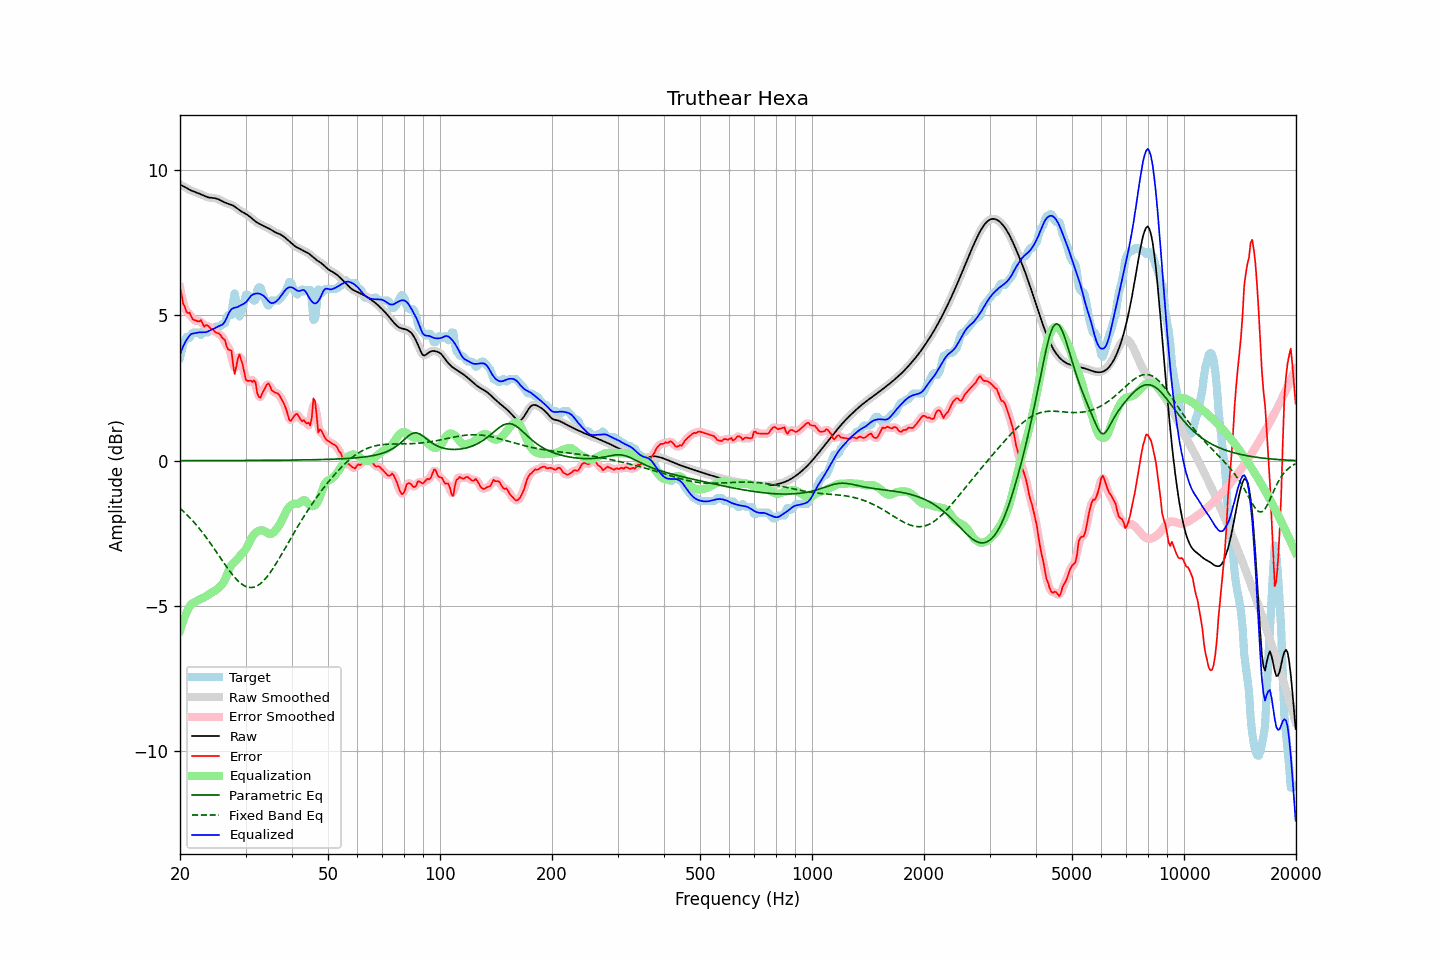

Data behind this chart, as committed beside it:
frequency, raw, error, smoothed, error_smoothed, equalization, parametric_eq, fixed_band_eq, equalized_raw, equalized_smoothed, target
20.00, 9.51, 5.96, 9.51, 5.97, -5.85, 0.00, -1.64, 3.65, 3.65, 3.55
20.20, 9.48, 5.71, 9.48, 5.68, -5.67, 0.00, -1.68, 3.81, 3.81, 3.76
20.40, 9.45, 5.40, 9.45, 5.44, -5.51, 0.00, -1.73, 3.94, 3.94, 4.05
20.61, 9.42, 5.30, 9.42, 5.27, -5.36, 0.00, -1.79, 4.06, 4.06, 4.12
20.81, 9.39, 5.13, 9.39, 5.16, -5.23, 0.00, -1.84, 4.16, 4.16, 4.26
21.02, 9.36, 5.08, 9.36, 5.10, -5.12, 0.00, -1.90, 4.24, 4.24, 4.27
21.23, 9.33, 5.10, 9.33, 5.03, -5.02, 0.01, -1.95, 4.31, 4.31, 4.23
21.44, 9.30, 4.96, 9.30, 4.97, -4.94, 0.01, -2.01, 4.37, 4.37, 4.34
21.66, 9.28, 4.86, 9.28, 4.90, -4.90, 0.01, -2.07, 4.38, 4.38, 4.41
21.87, 9.26, 4.84, 9.26, 4.83, -4.87, 0.01, -2.13, 4.39, 4.39, 4.41
22.09, 9.24, 4.82, 9.24, 4.81, -4.84, 0.01, -2.20, 4.40, 4.40, 4.41
22.31, 9.22, 4.80, 9.22, 4.82, -4.80, 0.01, -2.26, 4.41, 4.41, 4.41
22.54, 9.19, 4.79, 9.19, 4.82, -4.77, 0.01, -2.33, 4.42, 4.42, 4.40
22.76, 9.17, 4.84, 9.17, 4.78, -4.75, 0.01, -2.40, 4.42, 4.42, 4.33
22.99, 9.14, 4.73, 9.14, 4.73, -4.73, 0.01, -2.47, 4.42, 4.42, 4.41
23.22, 9.12, 4.61, 9.12, 4.68, -4.70, 0.01, -2.54, 4.42, 4.42, 4.51
23.45, 9.09, 4.66, 9.09, 4.65, -4.67, 0.01, -2.62, 4.42, 4.42, 4.43
23.69, 9.08, 4.66, 9.08, 4.63, -4.63, 0.01, -2.69, 4.44, 4.44, 4.41
23.92, 9.06, 4.62, 9.06, 4.62, -4.60, 0.01, -2.77, 4.47, 4.47, 4.44
24.16, 9.05, 4.55, 9.05, 4.57, -4.56, 0.01, -2.85, 4.49, 4.49, 4.50
24.40, 9.05, 4.53, 9.05, 4.52, -4.53, 0.01, -2.92, 4.52, 4.52, 4.51
24.65, 9.04, 4.49, 9.04, 4.48, -4.50, 0.01, -3.00, 4.55, 4.54, 4.55
24.89, 9.03, 4.42, 9.03, 4.44, -4.46, 0.01, -3.09, 4.57, 4.57, 4.61
25.14, 9.02, 4.40, 9.02, 4.41, -4.42, 0.01, -3.17, 4.60, 4.60, 4.61
25.39, 9.00, 4.39, 9.00, 4.37, -4.37, 0.01, -3.25, 4.63, 4.63, 4.61
25.65, 8.97, 4.34, 8.97, 4.33, -4.32, 0.01, -3.33, 4.65, 4.65, 4.63
25.91, 8.94, 4.25, 8.94, 4.28, -4.27, 0.01, -3.41, 4.68, 4.68, 4.69
26.16, 8.91, 4.20, 8.91, 4.20, -4.20, 0.01, -3.49, 4.72, 4.72, 4.71
26.43, 8.89, 4.15, 8.89, 4.08, -4.09, 0.01, -3.57, 4.79, 4.80, 4.73
26.69, 8.86, 3.93, 8.86, 3.97, -3.95, 0.01, -3.65, 4.91, 4.91, 4.93
26.96, 8.84, 3.83, 8.85, 3.91, -3.81, 0.01, -3.73, 5.04, 5.04, 5.01
27.23, 8.83, 3.81, 8.83, 3.81, -3.68, 0.01, -3.80, 5.14, 5.14, 5.01
27.50, 8.81, 3.79, 8.81, 3.60, -3.59, 0.01, -3.88, 5.21, 5.21, 5.01
27.77, 8.78, 3.33, 8.78, 3.35, -3.53, 0.01, -3.94, 5.25, 5.25, 5.45
28.05, 8.75, 2.99, 8.75, 3.20, -3.48, 0.01, -4.01, 5.27, 5.27, 5.76
28.33, 8.71, 3.23, 8.71, 3.24, -3.43, 0.01, -4.07, 5.28, 5.28, 5.48
28.62, 8.67, 3.52, 8.67, 3.43, -3.37, 0.01, -4.13, 5.30, 5.30, 5.14
28.90, 8.62, 3.66, 8.63, 3.58, -3.30, 0.01, -4.18, 5.33, 5.33, 4.96
29.19, 8.59, 3.48, 8.59, 3.51, -3.23, 0.01, -4.23, 5.36, 5.36, 5.11
29.48, 8.56, 3.30, 8.56, 3.28, -3.17, 0.01, -4.27, 5.39, 5.39, 5.26
29.78, 8.53, 3.03, 8.53, 3.03, -3.11, 0.01, -4.30, 5.41, 5.41, 5.49
30.08, 8.49, 2.78, 8.49, 2.85, -3.04, 0.01, -4.33, 5.46, 5.46, 5.71
30.38, 8.46, 2.75, 8.46, 2.75, -2.94, 0.01, -4.35, 5.52, 5.52, 5.71
30.68, 8.42, 2.75, 8.42, 2.72, -2.82, 0.01, -4.36, 5.60, 5.60, 5.67
30.99, 8.37, 2.76, 8.37, 2.75, -2.71, 0.01, -4.36, 5.66, 5.67, 5.61
31.30, 8.33, 2.71, 8.33, 2.78, -2.61, 0.01, -4.36, 5.71, 5.71, 5.61
31.61, 8.28, 2.77, 8.28, 2.73, -2.54, 0.01, -4.35, 5.74, 5.74, 5.51
31.93, 8.24, 2.70, 8.24, 2.59, -2.48, 0.01, -4.33, 5.75, 5.75, 5.54
32.24, 8.20, 2.34, 8.20, 2.41, -2.44, 0.01, -4.30, 5.76, 5.76, 5.86
32.57, 8.17, 2.20, 8.17, 2.24, -2.41, 0.01, -4.27, 5.76, 5.76, 5.97
32.89, 8.13, 2.17, 8.13, 2.19, -2.40, 0.01, -4.23, 5.74, 5.74, 5.97
33.22, 8.11, 2.30, 8.11, 2.28, -2.39, 0.01, -4.18, 5.71, 5.71, 5.81
33.55, 8.08, 2.41, 8.08, 2.40, -2.41, 0.01, -4.13, 5.67, 5.68, 5.67
33.89, 8.06, 2.52, 8.06, 2.53, -2.43, 0.02, -4.07, 5.62, 5.62, 5.54
34.23, 8.03, 2.62, 8.03, 2.62, -2.47, 0.02, -4.00, 5.56, 5.56, 5.41
34.57, 8.00, 2.66, 8.00, 2.62, -2.51, 0.02, -3.93, 5.50, 5.50, 5.34
34.92, 7.97, 2.57, 7.97, 2.56, -2.52, 0.02, -3.86, 5.45, 5.45, 5.40
35.27, 7.94, 2.42, 7.94, 2.47, -2.51, 0.02, -3.78, 5.42, 5.42, 5.51
35.62, 7.90, 2.39, 7.90, 2.39, -2.47, 0.02, -3.69, 5.43, 5.43, 5.51
35.97, 7.87, 2.36, 7.87, 2.35, -2.42, 0.02, -3.61, 5.45, 5.45, 5.51
... 635 more rows
